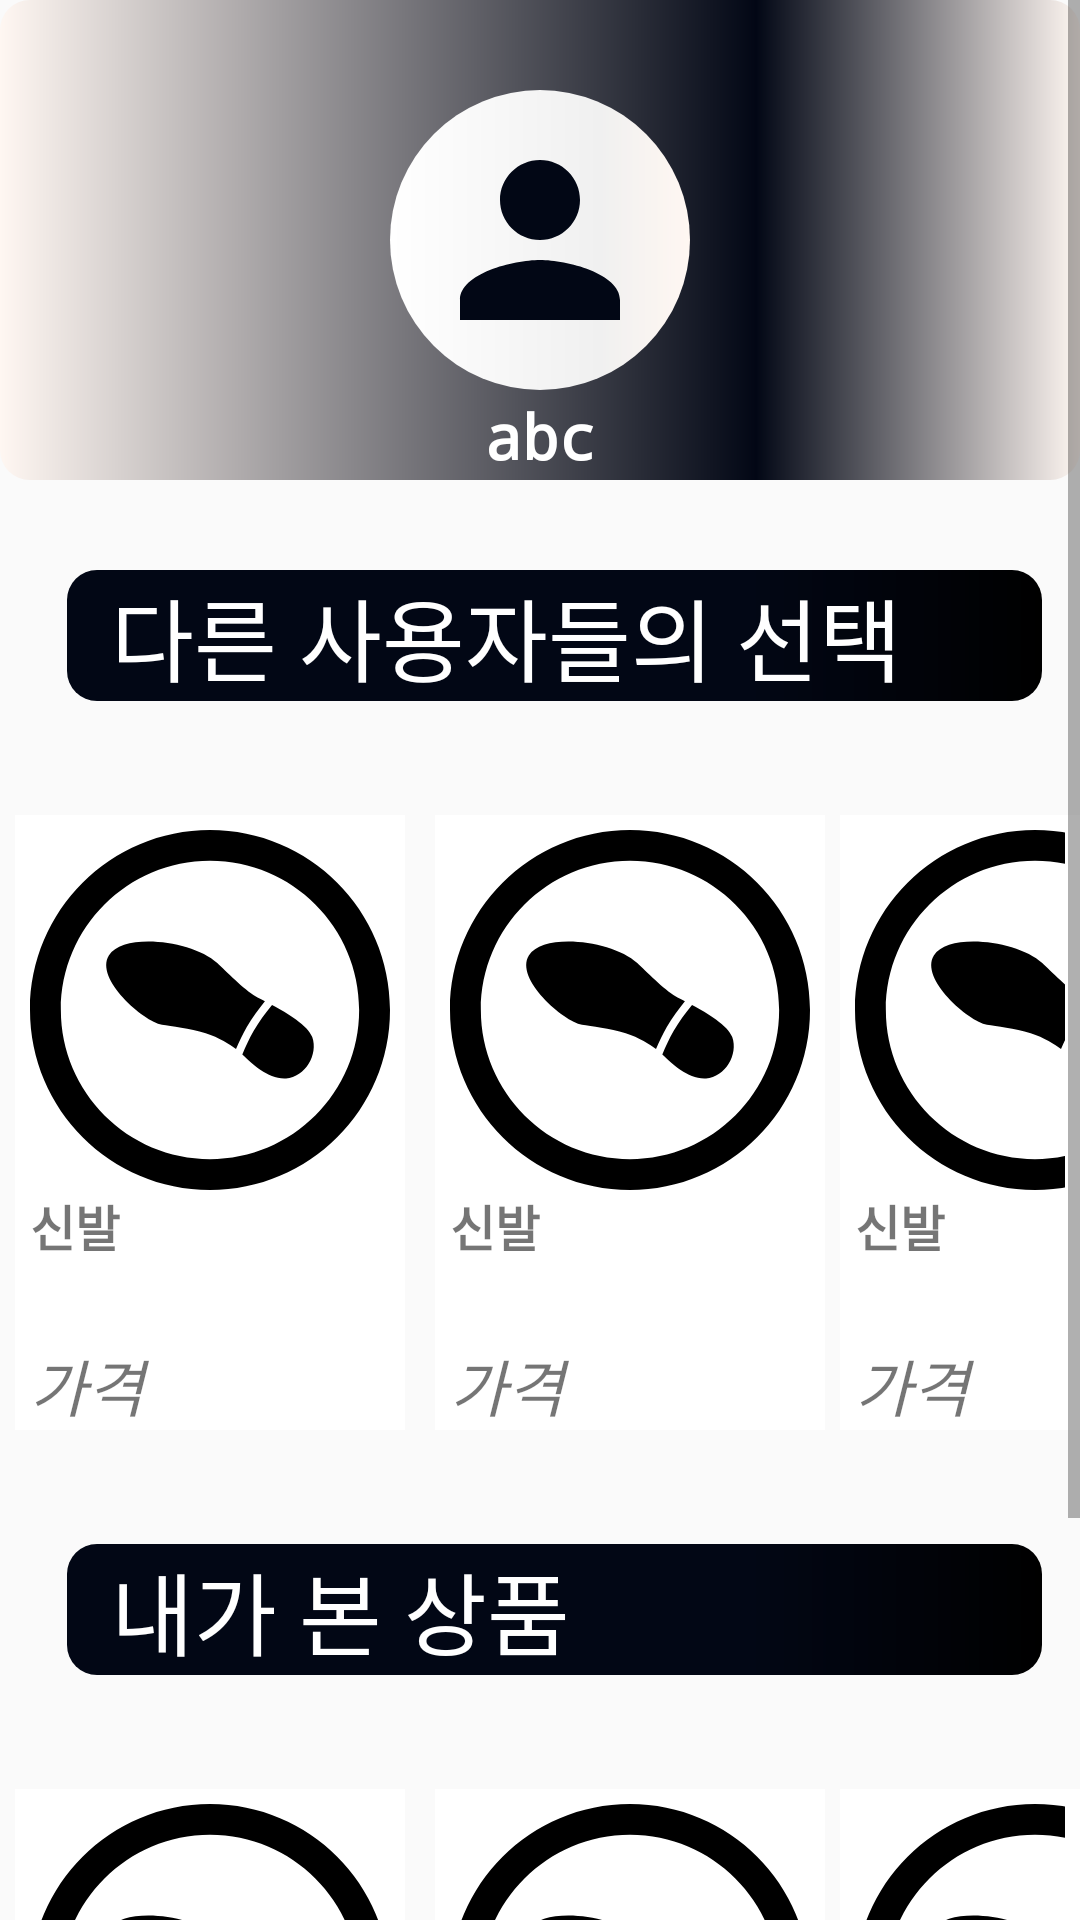

The Android layout XML behind this screen, and the referenced resources:
<!-- AndroidManifest.xml: application theme AppTheme -->
<!-- res/layout/fragment_home.xml -->
<?xml version="1.0" encoding="utf-8"?>
<androidx.constraintlayout.widget.ConstraintLayout xmlns:android="http://schemas.android.com/apk/res/android"
    xmlns:app="http://schemas.android.com/apk/res-auto"
    xmlns:tools="http://schemas.android.com/tools"
    android:layout_width="match_parent"
    android:layout_height="match_parent"
    tools:context=".HomeFragment">
    <ScrollView
        android:layout_width="match_parent"
        android:layout_height="match_parent">
        <LinearLayout
            android:layout_width="match_parent"
            android:layout_height="match_parent"
            android:orientation="vertical"
            android:gravity="center_horizontal">
            <include
                android:id="@+id/CurrentUser"
                layout="@layout/main_user" />
            <TextView
                android:layout_width="match_parent"
                android:layout_height="wrap_content"
                android:textColor="@color/RealRealWhite"
                android:fontFamily="@font/nanumbarungothicbold"
                android:layout_marginLeft="20dp"
                android:layout_marginRight="15dp"
                android:textSize="30dp"
                android:background="@drawable/black_gradation3"
                android:layout_marginTop="30dp"
                android:layout_marginBottom="30dp"
                android:text="  다른 사용자들의 선택"/>

            <include
                android:id="@+id/userlog"
                layout="@layout/multiple_shoes_icon"/>

            <TextView
                android:layout_marginTop="30dp"
                android:layout_width="match_parent"
                android:layout_height="wrap_content"
                android:textColor="@color/RealRealWhite"
                android:fontFamily="@font/nanumbarungothicbold"
                android:layout_marginLeft="20dp"
                android:layout_marginRight="15dp"
                android:textSize="30dp"
                android:background="@drawable/black_gradation3"
                android:layout_marginBottom="30dp"
                android:text="  내가 본 상품"/>
            <include
                android:id="@+id/mylog"
                layout="@layout/multiple_shoes_icon"/>



        </LinearLayout>
    </ScrollView>
</androidx.constraintlayout.widget.ConstraintLayout>
<!-- res/layout/main_user.xml (included above) -->
<?xml version="1.0" encoding="utf-8"?>
<androidx.constraintlayout.widget.ConstraintLayout
    xmlns:android="http://schemas.android.com/apk/res/android"
    xmlns:app="http://schemas.android.com/apk/res-auto"
    xmlns:tools="http://schemas.android.com/tools"
    android:layout_width="match_parent"
    android:layout_height="match_parent">

        <View
            android:id="@+id/main_back"
            android:layout_width="match_parent"
            android:layout_height="160dp"
            android:background="@drawable/black_gradation"
            app:layout_constraintEnd_toEndOf="parent"
            app:layout_constraintStart_toStartOf="parent"
            app:layout_constraintTop_toTopOf="parent" />

        <TextView
            android:id="@+id/profile_name"
            android:layout_width="wrap_content"
            android:layout_height="wrap_content"
            android:gravity="center"
            android:fontFamily="monospace"
            android:text="abc"
            android:textColor="@color/RealRealWhite"
            android:textSize="10pt"
            android:textStyle="bold"
            app:layout_constraintBottom_toBottomOf="@+id/main_back"
            app:layout_constraintEnd_toEndOf="parent"
            app:layout_constraintStart_toStartOf="parent"
            app:layout_constraintTop_toBottomOf="@+id/view" />

        <View
            android:id="@+id/view"
            android:layout_width="100dp"
            android:layout_height="100dp"
            android:background="@drawable/white_background"
            app:layout_constraintBottom_toBottomOf="@+id/main_back"
            app:layout_constraintEnd_toEndOf="parent"
            app:layout_constraintStart_toStartOf="parent"
            app:layout_constraintTop_toTopOf="@+id/main_back" />

        <ImageView
            android:id="@+id/profile_image"
            android:layout_width="80dp"
            android:layout_height="80dp"
            app:layout_constraintBottom_toBottomOf="@+id/view"
            app:layout_constraintEnd_toEndOf="@+id/view"
            app:layout_constraintStart_toStartOf="@+id/view"
            app:layout_constraintTop_toTopOf="@+id/view"
            app:tint="@color/SiamBlack"
            android:src="@drawable/person"/>

</androidx.constraintlayout.widget.ConstraintLayout>
<!-- res/layout/multiple_shoes_icon.xml (included above) -->
<?xml version="1.0" encoding="utf-8"?>
<androidx.constraintlayout.widget.ConstraintLayout xmlns:android="http://schemas.android.com/apk/res/android"
    android:layout_width="wrap_content"
    android:layout_height="wrap_content"
    xmlns:app="http://schemas.android.com/apk/res-auto">
    <LinearLayout
        android:layout_width="wrap_content"
        android:layout_height="wrap_content"
        app:layout_constraintLeft_toLeftOf="parent"
        app:layout_constraintRight_toRightOf="parent"
        app:layout_constraintBottom_toBottomOf="parent"
        android:layout_marginTop="3dp"
        android:layout_marginBottom="3dp"
        android:layout_marginRight="5dp"
        android:layout_marginLeft="5dp"
        app:layout_constraintTop_toTopOf="parent"
        android:orientation="horizontal">
        <include layout="@layout/one_shoes_icon" android:id="@+id/first_Shoes"/>
        <include layout="@layout/one_shoes_icon" android:id="@+id/second_Shoes"/>
        <include layout="@layout/one_shoes_icon" android:id="@+id/third_Shoes"/>
    </LinearLayout>

</androidx.constraintlayout.widget.ConstraintLayout>
<!-- res/layout/one_shoes_icon.xml (included above) -->
<?xml version="1.0" encoding="utf-8"?>
<androidx.constraintlayout.widget.ConstraintLayout xmlns:android="http://schemas.android.com/apk/res/android"
    android:layout_width="wrap_content"
    android:layout_height="wrap_content"
    xmlns:app="http://schemas.android.com/apk/res-auto">
    <LinearLayout

        android:layout_width="wrap_content"
        android:layout_height="wrap_content"
        android:id="@+id/icon_layout"
        app:layout_constraintTop_toTopOf="parent"
        app:layout_constraintBottom_toBottomOf="parent"
        app:layout_constraintRight_toRightOf="parent"
        app:layout_constraintLeft_toLeftOf="parent"
        android:layout_marginTop="5dp"
        android:layout_marginLeft="5dp"
        android:layout_marginRight="5dp"
        android:layout_marginBottom="5dp"
        android:paddingTop="5dp"
        android:paddingLeft="5dp"
        android:paddingRight="5dp"
        android:background="@color/RealRealWhite"
        android:orientation="vertical">
        <ImageView
            android:layout_width= "120dp"
            android:layout_height="120dp"
            android:id="@+id/Shoes_Photo"
            android:src="@drawable/shoes_rotation"/>

        <TextView
            android:layout_width="120dp"
            android:layout_height="50dp"
            android:fontFamily="@font/nanumbarungothic"
            android:textSize="8pt"
            android:textStyle="bold"
            android:id="@+id/Shoes_Name"
            android:text="신발">
        </TextView>
        <TextView

            android:layout_width="120dp"
            android:layout_height="30dp"
            android:textSize="10pt"
            android:fontFamily="@font/nanumbarungothicbold"
            android:textStyle="italic"
            android:id="@+id/Shows_Price"
            android:text="가격">
        </TextView>

    </LinearLayout>
</androidx.constraintlayout.widget.ConstraintLayout>
<!-- resources referenced by this layout -->
<resources>
  <color name="RealRealWhite">#FFFFFF</color>
  <color name="SiamBlack">#020715</color>
  <!-- drawable black_gradation (drawable) -->
  <?xml version="1.0" encoding="utf-8"?>
  <shape xmlns:android="http://schemas.android.com/apk/res/android">
      <gradient
          android:startColor="@color/AnzsRealWhite"
          android:centerColor="@color/SiamBlack"
          android:endColor="@color/AnzsRealWhite"
          android:centerX="0.7"
          />
      <corners
          android:radius="10dp"
          />
  </shape>
  <!-- drawable black_gradation3 (drawable) -->
  <?xml version="1.0" encoding="utf-8"?>
  <shape xmlns:android="http://schemas.android.com/apk/res/android"
      android:shape="rectangle" >
      <gradient
          android:startColor="@color/SiamBlack"
          android:centerColor="@color/SiamBlack"
          android:endColor="@color/backgroundBlack"
          android:centerX="0.7"
          />
      <corners
          android:radius="10dp"
          />
  </shape>
  <!-- drawable person (drawable) -->
  <vector android:height="80dp" android:tint="?attr/colorControlNormal"
      android:viewportHeight="24" android:viewportWidth="24"
      android:width="80dp" xmlns:android="http://schemas.android.com/apk/res/android"
      >
      <path android:fillColor="@color/SiamBlack" android:pathData="M12,12c2.21,0 4,-1.79 4,-4s-1.79,-4 -4,-4 -4,1.79 -4,4 1.79,4 4,4zM12,14c-2.67,0 -8,1.34 -8,4v2h16v-2c0,-2.66 -5.33,-4 -8,-4z"/>
  </vector>
  <!-- drawable shoes_rotation (drawable) -->
  <vector android:height="100dp" android:viewportHeight="81.754"
      android:viewportWidth="81.754" android:width="100dp" xmlns:android="http://schemas.android.com/apk/res/android">
      <path android:fillColor="#FF000000" android:pathData="M40.877,0C18.304,0 0,18.302 0,40.877c0,22.576 18.304,40.877 40.877,40.877c22.576,0 40.877,-18.301 40.877,-40.877C81.754,18.302 63.453,0 40.877,0zM40.877,74.746c-18.675,0 -33.869,-15.193 -33.869,-33.869c0,-18.675 15.194,-33.869 33.869,-33.869c18.675,0 33.869,15.194 33.869,33.869C74.746,59.553 59.552,74.746 40.877,74.746z"/>
      <path android:fillColor="#FF000000" android:pathData="M54.96,39.721c-1.521,1.838 -2.947,3.796 -4.184,5.934c-1.003,1.74 -1.82,3.535 -2.559,5.34c2.363,2.191 5.887,5.675 9.936,5.434c4.362,-0.263 7.354,-5.445 5.94,-9.396C63.131,44.362 58.479,41.592 54.96,39.721z"/>
      <path android:fillColor="#FF000000" android:pathData="M53.35,38.88c-0.896,-0.459 -1.629,-0.831 -2.058,-1.079c-2.782,-1.607 -6.756,-5.735 -8.766,-7.591c-5.608,-5.177 -21.328,-7.003 -24.62,-1.738s7.865,14.992 12.071,15.733c2.064,0.365 6.286,0.796 9.923,1.937c3.008,0.944 5.554,2.578 6.884,3.611c0.721,-1.69 1.508,-3.36 2.447,-4.993C50.453,42.647 51.858,40.714 53.35,38.88z"/>
  </vector>
  <!-- drawable white_background (drawable) -->
  <?xml version="1.0" encoding="utf-8"?>
  <shape xmlns:android="http://schemas.android.com/apk/res/android">
      <gradient
          android:startColor="@color/RealRealWhite"
          android:centerColor="@color/RealWhite"
          android:endColor="@color/AnzsRealWhite"
          android:centerY="0.7"
          />
      <corners
          android:radius="50dp"
          />
  </shape>
  <style name="AppTheme" parent="Theme.AppCompat.Light.DarkActionBar">
          
          <item name="colorPrimary">@color/colorPrimary</item>
          <item name="colorPrimaryDark">@color/colorPrimaryDark</item>
          <item name="colorAccent">@color/colorAccent</item>
      </style>
  <color name="AnzsRealWhite">#FFF7F2</color>
  <color name="backgroundBlack">#000</color>
  <color name="RealWhite">#F0F0F0</color>
  <color name="colorPrimary">#6200EE</color>
  <color name="colorPrimaryDark">#3700B3</color>
  <color name="colorAccent">#03DAC5</color>
</resources>
